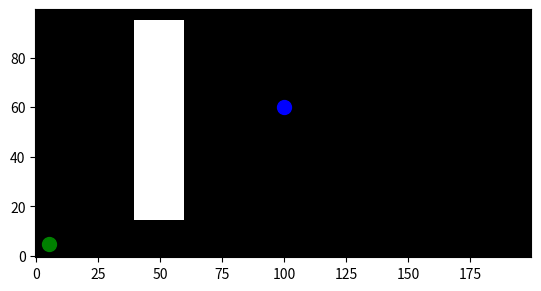

Write the Python code that produced this figure.
import numpy as np
import heapq
import matplotlib.pyplot as plt
from matplotlib import colors
from matplotlib.animation import FuncAnimation

# Define the map and its dimensions
map_width, map_height = 200, 100
grid = np.zeros((map_height, map_width))

# Define the actions and their costs
actions = [(0, -1, 1), (0, 1, 1), (-1, 0, 1), (1, 0, 1),
           (-1, -1, 1.4), (1, -1, 1.4), (-1, 1, 1.4), (1, 1, 1.4)]

def create_map():
    clearance = 5  # 5 mm clearance

    # Define the obstacle space on the grid by marking them as -1
    # These are hypothetical obstacle coordinates, replace them with your actual obstacle coordinates
    # Example: A rectangle obstacle
    grid[20:40, 45:55] = -1
    
    grid[50:90, 45:55] = -1
    # Example: A circular obstacle
    # for x in range(map_width):
    #     for y in range(map_height):
    #         if (x - center_x)**2 + (y - center_y)**2 <= radius**2:
    #             grid[y, x] = -1
    
    # Inflate the obstacles by the clearance
    inflated_grid = grid.copy()
    for x in range(map_width):
        for y in range(map_height):
            if grid[y, x] == -1:
                for dx in range(-clearance, clearance + 1):
                    for dy in range(-clearance, clearance + 1):
                        if 0 <= x + dx < map_width and 0 <= y + dy < map_height:
                            inflated_grid[y + dy, x + dx] = -1
    return inflated_grid

def dijkstra(grid, start, goal):
    open_set = []
    heapq.heappush(open_set, (0, start))
    came_from = {}
    cost_so_far = {start: 0}
    exploration = [start]  # List to keep track of exploration order

    while open_set:
        current_cost, current_node = heapq.heappop(open_set)

        if current_node == goal:
            break

        for dx, dy, action_cost in actions:
            next_node = (current_node[0] + dx, current_node[1] + dy)
            if 0 <= next_node[0] < map_width and 0 <= next_node[1] < map_height and grid[next_node[1], next_node[0]] == 0:
                new_cost = current_cost + action_cost
                if next_node not in cost_so_far or new_cost < cost_so_far[next_node]:
                    cost_so_far[next_node] = new_cost
                    priority = new_cost
                    heapq.heappush(open_set, (priority, next_node))
                    came_from[next_node] = current_node
                    exploration.append(next_node)  # Add node to exploration list

    return came_from, cost_so_far, exploration

def reconstruct_path(came_from, start, goal):
    current = goal
    path = [current]
    while current != start:
        current = came_from[current]
        path.append(current)
    path.reverse()
    return path

def animate(i):
    # Plotting the explored nodes
    if i < len(exploration):
        node = exploration[i]
        plt.plot(node[0], node[1], 'yo', markersize=2)
    # Plotting the path
    elif i == len(exploration):
        for node in path:
            plt.plot(node[0], node[1], 'ro', markersize=2)

# Create the map with obstacles and clearance
grid = create_map()

# Define start and goal positions
start = (5, 5)
goal = (100, 60)

# Run Dijkstra's algorithm
came_from, cost_so_far, exploration = dijkstra(grid, start, goal)

# Reconstruct the path from start to goal
path = reconstruct_path(came_from, start, goal)

# Create the base plot
fig, ax = plt.subplots()
ax.imshow(grid, cmap=colors.ListedColormap(['white', 'black']), interpolation='none', origin='lower')
ax.plot(start[0], start[1], 'go', markersize=10)  # Start in green
ax.plot(goal[0], goal[1], 'bo', markersize=10)    # Goal in blue

# Run the animation
ani = FuncAnimation(fig, animate, frames=len(exploration) + 1, interval=50)
plt.show()
